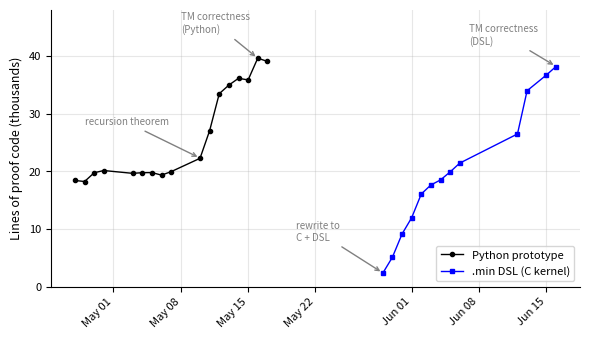

Python code for this plot: (Note: this script raises an exception after producing the figure.)
"""Generate proof growth chart for the paper."""
import matplotlib
matplotlib.use('Agg')
import matplotlib.pyplot as plt
import matplotlib.dates as mdates
from datetime import datetime

# Python era (src/theorems/*.py)
py_data = [
    ('2026-04-27', 18418),
    ('2026-04-28', 18237),
    ('2026-04-29', 19758),
    ('2026-04-30', 20140),
    ('2026-05-03', 19652),
    ('2026-05-04', 19768),
    ('2026-05-05', 19784),
    ('2026-05-06', 19346),
    ('2026-05-07', 19948),
    ('2026-05-10', 22258),
    ('2026-05-11', 27055),
    ('2026-05-12', 33458),
    ('2026-05-13', 34947),
    ('2026-05-14', 36121),
    ('2026-05-15', 35841),
    ('2026-05-16', 39605),
    ('2026-05-17', 39059),
]

# DSL era (poc4/theorems/*.min) — rewrite from Python to C kernel + .min DSL
dsl_data = [
    ('2026-05-29', 2356),
    ('2026-05-30', 5119),
    ('2026-05-31', 9138),
    ('2026-06-01', 11957),
    ('2026-06-02', 16071),
    ('2026-06-03', 17639),
    ('2026-06-04', 18510),
    ('2026-06-05', 19901),
    ('2026-06-06', 21426),
    ('2026-06-12', 26477),
    ('2026-06-13', 33967),
    ('2026-06-15', 36686),
    ('2026-06-16', 38159),
]

fig, ax = plt.subplots(figsize=(6, 3.5))

py_dates = [datetime.strptime(d, '%Y-%m-%d') for d, _ in py_data]
py_lines = [l for _, l in py_data]
ax.plot(py_dates, [l/1000 for l in py_lines], 'k-o', markersize=3, linewidth=1, label='Python prototype')

dsl_dates = [datetime.strptime(d, '%Y-%m-%d') for d, _ in dsl_data]
dsl_lines = [l for _, l in dsl_data]
ax.plot(dsl_dates, [l/1000 for l in dsl_lines], 'b-s', markersize=3, linewidth=1, label='.min DSL (C kernel)')

# Annotations
ax.annotate('recursion theorem', xy=(datetime(2026, 5, 10), 22.3),
            xytext=(datetime(2026, 4, 28), 28),
            arrowprops=dict(arrowstyle='->', color='gray'),
            fontsize=7, color='gray')
ax.annotate('TM correctness\n(Python)', xy=(datetime(2026, 5, 16), 39.6),
            xytext=(datetime(2026, 5, 8), 44),
            arrowprops=dict(arrowstyle='->', color='gray'),
            fontsize=7, color='gray')
ax.annotate('rewrite to\nC + DSL', xy=(datetime(2026, 5, 29), 2.4),
            xytext=(datetime(2026, 5, 20), 8),
            arrowprops=dict(arrowstyle='->', color='gray'),
            fontsize=7, color='gray')
ax.annotate('TM correctness\n(DSL)', xy=(datetime(2026, 6, 16), 38.2),
            xytext=(datetime(2026, 6, 7), 42),
            arrowprops=dict(arrowstyle='->', color='gray'),
            fontsize=7, color='gray')

ax.set_ylabel('Lines of proof code (thousands)', fontsize=9)
ax.set_ylim(0, 48)
ax.xaxis.set_major_formatter(mdates.DateFormatter('%b %d'))
ax.tick_params(labelsize=8)
fig.autofmt_xdate(rotation=45)
ax.grid(True, alpha=0.3)
ax.spines['top'].set_visible(False)
ax.spines['right'].set_visible(False)
ax.legend(fontsize=8, loc='lower right')

plt.tight_layout()
plt.savefig('paper/growth.pdf', bbox_inches='tight')
print('Written paper/growth.pdf')
